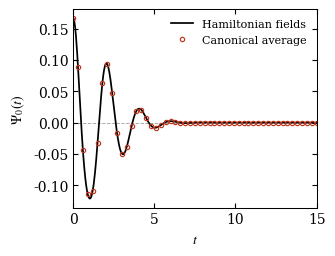

This figure's Python source:
import numpy as np
import matplotlib.pyplot as plt

from scipy.special import (
    ellipj, ellipk, beta as beta_function,
    gamma, roots_legendre
)

# ==========================================================
# Parameters
# ==========================================================

beta = 1.0
lambda0 = 1.0

t = np.linspace(0, 15, 601)

C = 7 / (48 * beta * lambda0**2)

# ==========================================================
# Hamiltonian field prediction
# ==========================================================

def hamiltonian_fields(t, M=12, Nphi=8192, NE=1000):

    # Universal Fourier coefficients
    phi = 2 * np.pi * np.arange(Nphi) / Nphi

    K = ellipk(0.5)

    _, y, _, _ = ellipj(
        2 * K * phi / np.pi, 0.5
    )

    a = np.fft.rfft(y**4).real / Nphi

    # Dimensionless frequency and time
    Omega = (
        2 * np.sqrt(2) * np.pi
        / beta_function(0.25, 0.5)
    )

    z = (4 * lambda0 / beta)**0.25 * t

    # Gauss-Legendre integration after x = u^4
    nodes, weights = roots_legendre(NE)

    u = 1.5 * (nodes + 1)

    weights = (
        1.5 * weights
        * 4 * u**10 * np.exp(-u**4)
    )

    psi = np.zeros_like(t)

    for m in range(1, M + 1):

        integral = (
            np.cos(
                m * Omega * z[:, None] * u[None, :]
            ) @ weights
        )

        psi += a[2*m]**2 * integral

    psi *= 2 / (
        beta * lambda0**2 * gamma(0.75)
    )

    return psi


# ==========================================================
# Direct canonical average
# ==========================================================

def canonical_average(t, N=240, substeps=10):

    # Gauss-Legendre quadrature in microscopic phase space
    nodes, weights = roots_legendre(N)

    qmax = 4 * (beta * lambda0)**(-0.25)
    pmax = 9 / np.sqrt(beta)

    # Symmetry allows restriction to q >= 0
    q0 = qmax * (nodes + 1) / 2
    p0 = pmax * nodes

    wq = qmax * weights / 2
    wp = pmax * weights

    q, p = np.meshgrid(q0, p0, indexing="ij")

    # Initial canonical distribution
    H0 = p**2 / 2 + lambda0 * q**4 / 4

    W = (
        wq[:, None]
        * wp[None, :]
        * np.exp(-beta * H0)
    )

    W /= np.sum(W)

    # Initial generalized force
    A0 = q**4 / 4

    weighted_A0 = W * A0

    psi = np.zeros_like(t)

    dt = (t[1] - t[0]) / substeps

    for k in range(len(t)):

        # Direct canonical correlation
        A = q**4 / 4

        psi[k] = (
            beta * np.sum(weighted_A0 * A) - C
        )

        if k == len(t) - 1:
            break

        # Velocity-Verlet integration of
        # dq/dt = p
        # dp/dt = -lambda0*q^3

        for _ in range(substeps):

            p -= 0.5 * dt * lambda0 * q*q*q

            q += dt * p

            p -= 0.5 * dt * lambda0 * q*q*q

    return psi


# ==========================================================
# Numerical calculations
# ==========================================================

psi_fields = hamiltonian_fields(t)

psi_canonical = canonical_average(t)

error = np.max(
    np.abs(psi_fields - psi_canonical)
)

print("Hamiltonian fields at t=0:",
      psi_fields[0])

print("Canonical average at t=0:",
      psi_canonical[0])

print("Exact initial value:",
      1 / (6 * beta * lambda0**2))

print("Maximum absolute discrepancy:", error)


# ==========================================================
# PRE-style figure
# ==========================================================

plt.rcParams.update({
    "font.family": "serif",
    "mathtext.fontset": "stix",
    "font.size": 10,
    "axes.linewidth": 0.75,
    "pdf.fonttype": 42
})

fig, ax = plt.subplots(figsize=(3.4, 2.55))

ax.plot(
    t,
    psi_fields,
    color="black",
    linewidth=1.25,
    label="Hamiltonian fields"
)

ax.plot(
    t[::12],
    psi_canonical[::12],
    linestyle="none",
    marker="o",
    markersize=3.1,
    markeredgewidth=0.85,
    markerfacecolor="none",
    markeredgecolor="#bd351b",
    label="Canonical average"
)

ax.axhline(
    0,
    color="0.65",
    linewidth=0.65,
    linestyle="--",
    zorder=0
)

ax.set_xlabel(r"$t$")
ax.set_ylabel(r"$\Psi_0(t)$")
ax.set_xlim(0, 15)

ax.legend(
    frameon=False,
    fontsize=8,
    loc="upper right"
)

ax.tick_params(
    direction="in",
    top=True,
    right=True
)

fig.tight_layout(pad=0.65)

fig.savefig(
    "quartic_relaxation_comparison.pdf",
    bbox_inches="tight"
)

plt.show()
